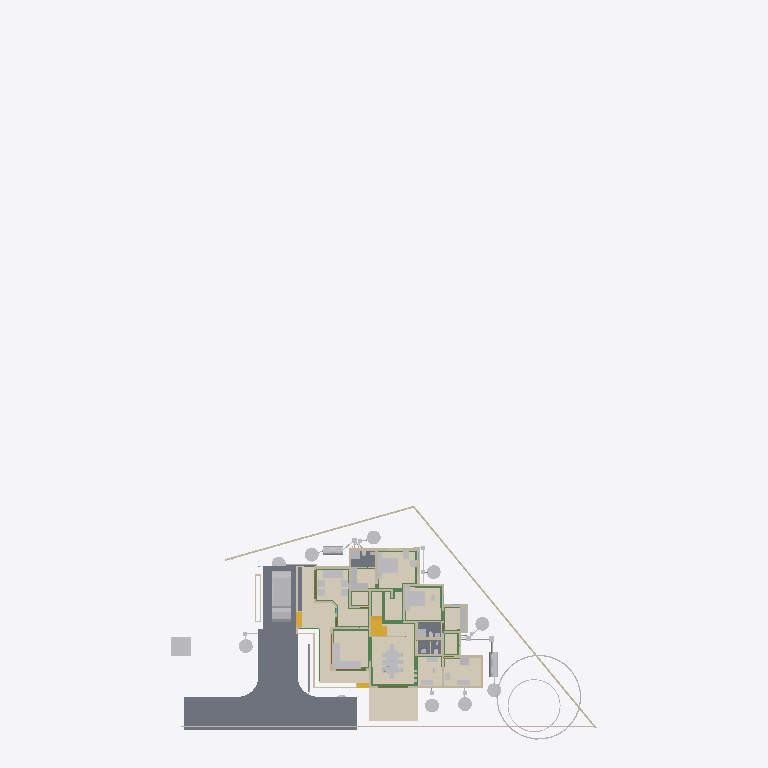
Plan cut of the same IFC building model at storey 'Footing' (level 0.00 m, cut at 1.40 m), seen from above with north up, elements coloured by IFC class (only those large enough to see are counted): 42 other elements (light grey), 32 walls (beige), 23 beams (green), 5 slabs (grey), 5 coverings (cream), 4 stair flights (yellow), 3 doors (brown). Cut surfaces are drawn darker.
Extent 43.3 m × 72.3 m × 25.5 m (x, y, z). Storeys (13): 00 at 0.00 m; AC at 0.00 m; Plumbing at 0.00 m; Footing at 0.00 m; Verandah at 0.00 m; GFWall at 0.00 m; schedule at 0.00 m; GF at 0.45 m; Electrical at 1.20 m; GFLintel at 2.55 m; FF at 3.60 m; FFLintel at 5.80 m; SF at 6.45 m. Elements (1159): 267 IfcWall, 186 IfcBeam, 126 IfcColumn, 112 IfcPipeSegment, 50 IfcFurniture, 46 IfcWindow, 45 IfcDoor, 42 IfcSwitchingDevice, 31 IfcLamp, 27 IfcSlab, 24 IfcOutlet, 21 IfcRailing.

HEADER;
FILE_DESCRIPTION(('ViewDefinition[DesignTransferView]'),'2;1');
FILE_NAME('AnilIFC.ifc','2025-10-20T15:36:18+05:30',('Arunarchitect','arunmr801@gmail.com'),('',''),'IfcOpenShell 0.8.3-post1','Bonsai 0.8.3-post1','Nobody');
FILE_SCHEMA(('IFC4X3'));
ENDSEC;
DATA;
#1=IFCPROJECT('0$WNUybvfAYORhaB4XNFsz',$,'My Project',$,$,$,$,(#14,#26),#9);
#30=IFCSITE('3M0IN1zgbAER3qQbvbHEyN',$,'My Site',$,$,#21593,$,$,$,$,$,$,$,$);
#2446=IFCSITE('1Q_c7uVcTCngKTLSlSECoW',$,'Site',$,$,#21603,#2459,$,$,$,$,$,$,$);
#36=IFCBUILDING('1$IA7hdqP7iPKszbJPMQXv',$,'AnilBuilding',$,$,#21598,$,$,$,$,$,$);
#42=IFCBUILDINGSTOREY('2kIwN_l2HEff17hxWulS$t',$,'00',$,$,#21448,$,$,$,$);
#96=IFCBUILDINGSTOREY('1ytHU9NMr9xuhR6nOuParS',$,'GF',$,$,#259126,$,$,$,$);
#113=IFCBUILDINGSTOREY('02Wk4pOKz6S8OjqfsSxw3f',$,'FF',$,$,#212981,$,$,$,$);
#12120=IFCBUILDINGSTOREY('30jjxh13H5ZfRPWBSBUv3P',$,'GFLintel',$,$,#205699,$,$,$,$);
#63201=IFCBUILDINGSTOREY('29$z2S3$n8RvRPKj7iW$sZ',$,'SF',$,$,#63429,$,$,$,$);
#254164=IFCBUILDINGSTOREY('0hSkQ7R7j6iwbn$mabHG_z',$,'AC',$,$,#254180,$,$,$,$);
#254475=IFCBUILDINGSTOREY('17e8_SOoX1N969VhM7p27j',$,'Plumbing',$,$,#254491,$,$,$,$);
#276300=IFCBUILDINGSTOREY('2Qmj$XeZb8nw_ZcmXcYRB7',$,'FFLintel',$,$,#276326,$,$,$,$);
#292157=IFCBUILDINGSTOREY('1BrinBLvn9VPZ2DwTGsjMK',$,'Footing',$,$,#292173,$,$,$,$);
#293765=IFCBUILDINGSTOREY('3pVexKP5P8iukW5Nd8aFrc',$,'Verandah',$,$,#293781,$,$,$,$);
#297723=IFCBUILDINGSTOREY('2pr7wGpJ56cP6TafPwDVS2',$,'GFWall',$,$,#297739,$,$,$,$);
#310266=IFCBUILDINGSTOREY('1nR_hxgln2egxOZBXRaUnL',$,'schedule',$,$,#310282,$,$,$,$);
#316611=IFCBUILDINGSTOREY('2LRAlnEnr8vBpshAssS5bz',$,'Electrical',$,$,#318048,$,$,$,$);
#102656=IFCSLAB('0PC2wOFKfA58MASSpvqWe1',$,'Slab',$,$,#260181,#102677,$,$);
#262073=IFCCOVERING('30fSC4O5j3CB$Dk5H7lFs0',$,'Covering.002',$,$,#351506,#262087,$,$);
#277722=IFCCOVERING('2qKwhCDGX0KgYMPSj_J_bq',$,'Covering.001',$,$,#277771,#277738,$,$);
#277772=IFCCOVERING('3MYM6S3Jf0_O8wl3_PMk7D',$,'Covering.001',$,$,#277855,#277788,$,$);
#97782=IFCSLAB('2H_RNqbb95NBqUBEz4KwU3',$,'Slab',$,$,#297238,#97803,$,$);
#9759=IFCVEHICLE('1oADfEVWn0tPCUY0EM8eBG',$,'Vehicle',$,$,#44509,#9791,$,$);
#14987=IFCWALL('3QvJTaeo13jR4q00Btfvpq',$,'Wall',$,$,#70690,#14998,$,$);
#15105=IFCWALL('2$tbsWQJT3PftHdFdSZRzF',$,'Wall',$,$,#299408,#15116,$,$);
#245824=IFCEARTHWORKSCUT('3BB3EOeNDBbh3wKPIfxmm_',$,'test',$,$,#245839,#245834,$,.BASE_EXCAVATION.);
#342427=IFCCOVERING('3Ja9gY2aD49xtrU4yyEjR$',$,'Covering',$,$,#342466,#342438,$,$);
#25612=IFCFURNITURE('2akChVyKvEohXfhOaKw10T',$,'Furniture',$,$,#259196,#25644,$,$);
#14884=IFCWALL('0MuvIxI8bFFxmzWw1hEsL7',$,'Wall',$,$,#70633,#14890,$,$);
#76381=IFCGEOGRAPHICELEMENT('2pfiLi3vv79x_8U6RE3CYp',$,'GeographicElement',$,$,#76413,#76449,$,$);
#25270=IFCFURNITURE('1LH09B9mjBF9cFS_bJydOX',$,'Furniture',$,$,#332405,#25301,$,$);
#18777=IFCFURNITURE('1aP3zeWsL0ZQXEuRipuWXs',$,'Furniture',$,$,#331035,#328914,$,$);
#260886=IFCSLAB('0bDQP6tcn4Og7Qe7jnH8Ym',$,'Slab',$,$,#297213,#260897,$,$);
#306840=IFCFURNITURE('36fJsTb99Eyh2vWH1pKTwS',$,'Furniture',$,$,#342541,#306839,$,$);
#261115=IFCSLAB('22RkFxv3DEL8I9nMeh78Jw',$,'Slab',$,$,#297178,#261126,$,$);
#341357=IFCCOVERING('3467yPte9AhfGrgxN2c88g',$,'Covering',$,$,#367991,#341372,$,$);
#261084=IFCSLAB('2seLeMeHD9zgkmalz8MFZW',$,'Slab',$,$,#297173,#261095,$,$);
#188=IFCWALL('1PzxetMNn7avsyHCxKbrs1',$,'Wall',$,$,#297940,#199,$,$);
#153032=IFCBEAM('0Lg9H3X11CLvuYUlttgRuM',$,'Beam',$,$,#293039,#153043,$,$);
#604=IFCWALL('0vQHFjq6DDjRfeuf4$xxQH',$,'Wall',$,$,#297780,#615,$,$);
#17628=IFCFURNITURE('17qZxJfnjAUwxgeyWuttn3',$,'Furniture',$,$,#259161,#17627,$,$);
#351490=IFCSTAIRFLIGHT('3EppzatP9FdO4c4AJZih_4',$,'StairFlight',$,$,#351501,#351489,$,3,2,0.149999996026357,0.100000001490116,.STRAIGHT.);
#284019=IFCTANK('3qRYh8yDL4d9WNkul5R4RQ',$,'Tank',$,$,#284038,#284188,$,$);
#255038=IFCWASTETERMINAL('3rfLcqKxX4Kf8swMGSeBcG',$,'WasteTerminal',$,$,#255070,#255049,$,$);
#255278=IFCWASTETERMINAL('286XWqxB1CQORdGIeRnK4U',$,'WasteTerminal',$,$,#255413,#255289,$,$);
#255010=IFCWASTETERMINAL('04n5z4SPz4qQLjx2oBzJTv',$,'WasteTerminal',$,$,#255037,#255021,$,$);
#280437=IFCWASTETERMINAL('0ACW8ZK3T9sgaU1NqdioGs',$,'WasteTerminal',$,$,#280464,#280448,$,$);
#309740=IFCWASTETERMINAL('2jDW2cXYnE$OMVBI7YaoBX',$,'WasteTerminal',$,$,#309805,#309751,$,$);
#309763=IFCWASTETERMINAL('0oHg7IQh15MB6n5T8_C62Y',$,'WasteTerminal',$,$,#309810,#309774,$,$);
#280652=IFCWASTETERMINAL('2_588ThEj9XPXM8Y8EhZzP',$,'WasteTerminal',$,$,#280694,#280663,$,$);
#299=IFCWALL('3YOHcsAdT3PO$57Bo2wlO0',$,'Wall',$,$,#297765,#310,$,$);
#25314=IFCFURNITURE('0Rgq7HzdzEhvU_dNff47Wu',$,'Furniture',$,$,#259191,#25343,$,$);
#309811=IFCWASTETERMINAL('2uVJUZjwn0LwzRVFqSxTma',$,'WasteTerminal',$,$,#309853,#309822,$,$);
#74869=IFCGEOGRAPHICELEMENT('3qyTpdBrLCaxCPBVEhKmZp',$,'GeographicElement',$,$,#76320,#74901,$,$);
#284039=IFCTANK('1p025r55j11QhHfJRz6BGC',$,'Tank',$,$,#309800,#284052,$,$);
#149790=IFCBEAM('1a$n3x3YjFg97HuR3xHsyR',$,'Beam',$,$,#292629,#149801,$,$);
#516=IFCWALL('0kHakQ$Fb8lPUKd_GxCfr6',$,'Wall',$,$,#297810,#527,$,$);
#10353=IFCSTAIRFLIGHT('2Zm0rZgTbDdgxMEp5bq$9_',$,'StairFlight',$,$,#341864,#10385,$,10,9,0.172699999809265,0.150000005960464,.STRAIGHT.);
#25122=IFCFURNITURE('0eMwo17SHA2AtkijqvowIK',$,'Furniture',$,$,#259281,#25153,$,$);
#57461=IFCWALL('22p$gjPlf4_fmH50hLiwEg',$,'Wall',$,$,#165724,#57472,$,$);
#280465=IFCWASTETERMINAL('1uBGk1gxzE9hTrqFRynQQB',$,'WasteTerminal',$,$,#280637,#280476,$,$);
#699=IFCWALL('1YEXD_311BPxR14yKIlEMz',$,'Wall',$,$,#297745,#710,$,$);
#423=IFCWALL('1yZ5GwNe15fArSzrc3cNGE',$,'Wall',$,$,#298005,#434,$,$);
#130=IFCWALL('04CHTr6Lj4wPvBnmyPYJ6Z',$,'Wall',$,$,#297815,#138,$,$);
#154183=IFCBEAM('0Yihe8znn258ntGVME035D',$,'Beam',$,$,#292524,#154194,$,$);
#36450=IFCWALL('1bzvSivc55Gu6ANT5eBo$k',$,'Wall',$,$,#328679,#36462,$,$);
#209645=IFCBEAM('33d3d9YYb0d9QQ2WCwOwLo',$,'Beam',$,$,#298212,#209656,$,$);
#454=IFCWALL('1cEUYXkQ18g8A2AkmtiTwk',$,'Wall',$,$,#297855,#465,$,$);
#268=IFCWALL('2RgLl6fRz15frDI_PC4t9e',$,'Wall',$,$,#297990,#279,$,$);
#252257=IFCPIPESEGMENT('1RqUWIGuv25gO4msIGhaL6',$,'PipeSegment',$,$,#309969,#252291,$,.FLEXIBLESEGMENT.);
#154273=IFCBEAM('1XRnEmK9H0BQ9w5Vz4gh4C',$,'Beam',$,$,#292359,#154284,$,$);
#153666=IFCBEAM('0MIPwZEUXATv$BBWagWbD4',$,'Beam',$,$,#292534,#153677,$,$);
#6545=IFCSTAIRFLIGHT('3mjK21MVj5Wxp88atmNL9l',$,'StairFlight',$,$,#60989,#6544,$,2,1,0.150000005960464,0.25,.STRAIGHT.);
#25161=IFCFURNITURE('3ia0j471fEl9_3EcPDtlMf',$,'Furniture',$,$,#259186,#29497,$,$);
#59003=IFCWALL('0QbKQ4QwXCE91xtueIIBH_',$,'Wall',$,$,#165935,#59014,$,$);
#154500=IFCBEAM('080XFfqrn6FfLsy8Inj5Im',$,'Beam',$,$,#292579,#154511,$,$);
#29358=IFCWALL('3U3_2IE6LES8tAXzbZT3By',$,'Wall',$,$,#297965,#29370,$,$);
#1217=IFCWALL('2Q5YCkzor9Ngjftvgr0hJV',$,'Wall',$,$,#297770,#1228,$,$);
#842=IFCWALL('3BP$Kj7eL8rfLzufr5wfXy',$,'Wall',$,$,#297980,#853,$,$);
#23313=IFCSANITARYTERMINAL('2AQwLasl50KvvqUmlCa0I7',$,'SanitaryTerminal',$,$,#260441,#23345,$,$);
#25356=IFCSANITARYTERMINAL('0DGlzq0Xv7KwIjCvA14zlk',$,'SanitaryTerminal',$,$,#260511,#25369,$,$);
#1440=IFCWALL('3GLM2Z4Pf1HOc7RaVPeooN',$,'Wall',$,$,#350515,#1451,$,$);
#82229=IFCWALL('1dZywMfXH8hBJcwgdnriym',$,'Wall',$,$,#297825,#82266,$,$);
#85080=IFCELECTRICAPPLIANCE('3r3ymMflv8O8jCD$O86PPW',$,'ElectricAppliance',$,$,#368608,#85111,$,$);
#1657=IFCWALL('1k5DFfksL0DBm8B9dpCj$F',$,'Wall',$,$,#297920,#1668,$,$);
#222626=IFCBEAM('0rFvcNLZ9CSuFVM_t9qACn',$,'Beam',$,$,#292444,#222637,$,$);
#252367=IFCPIPESEGMENT('0njwPSPkTE69uuxWTTWEwq',$,'PipeSegment',$,$,#254797,#252401,$,.FLEXIBLESEGMENT.);
#15970=IFCSTAIRFLIGHT('1zHrWCwoH2Gge8QEURBHHz',$,'StairFlight',$,$,#21483,#16200,$,2,1,0.150000005960464,0.25,.STRAIGHT.);
#19988=IFCWALL('1w6VKMxRj2hObZ_QLhIAvk',$,'Wall',$,$,#297910,#19999,$,$);
#305034=IFCFURNITURE('2HG$ZtyK9DS8mUgIARljZX',$,'Furniture',$,$,#368016,#305049,$,$);
#22162=IFCFURNITURE('1HAj9Qqb15fxKqqLnUY5tx',$,'Furniture',$,$,#259171,#22194,$,$);
#22214=IFCFURNITURE('0KTzOcFqX39OX7TZqBe6XZ',$,'Furniture',$,$,#259176,#22227,$,$);
#238580=IFCSANITARYTERMINAL('1Z8TkyZjD51erRHz0hnI0S',$,'SanitaryTerminal',$,$,#343695,#238593,$,$);
#142688=IFCBEAM('3jWxCzRf90ZA$ozhyG4v$5',$,'Beam',$,$,#292509,#142699,$,$);
#48854=IFCBEAM('3U47t32W1D9x3RIjIi17rc',$,'Beam',$,$,#259331,#48865,$,$);
#392=IFCWALL('3Qya9ZYJP97B1xsfIiUBer',$,'Wall',$,$,#297960,#403,$,$);
#143319=IFCBEAM('0V9DhTkjr258F91gdhn0vo',$,'Beam',$,$,#292479,#143330,$,$);
#1892=IFCWALL('2btlAvQzb6KvChKkPyT1tL',$,'Wall',$,$,#298065,#1903,$,$);
#22327=IFCFURNITURE('2JUXPztkjFqBln5k4xn9m1',$,'Furniture',$,$,#259166,#22340,$,$);
#22355=IFCFURNITURE('1ER_YDI7H04eJegewwbPZx',$,'Furniture',$,$,#259181,#22368,$,$);
#22388=IFCFURNITURE('31n1J_$I57pu5jDAm8k1r8',$,'Furniture',$,$,#259296,#22401,$,$);
#152267=IFCBEAM('0fm6yBtbr6jhrDshJ366vP',$,'Beam',$,$,#292179,#152278,$,$);
#22421=IFCFURNITURE('2zy8cDFfn09g6xCglxdYzf',$,'Furniture',$,$,#259301,#22434,$,$);
#149583=IFCBEAM('0jjyRdsLz72vam6tv77R1y',$,'Beam',$,$,#292904,#149594,$,$);
#1756=IFCWALL('1k48VKPdv0Vg_oNqsf$EZh',$,'Wall',$,$,#298060,#1767,$,$);
#220591=IFCWALL('3GMSJZXA14vBkb5sJHOMvl',$,'Wall',$,$,#298035,#220628,$,$);
#38948=IFCWALL('0ipxxeBA962ABePks$Jpav',$,'Wall',$,$,#166017,#38979,$,$);
#150465=IFCBEAM('3oiz4vW992SAq93f3Yx8gc',$,'Beam',$,$,#292439,#150476,$,$);
#73000=IFCWALL('3z7g50jMX4Rh8$1_kKCMxL',$,'Wall',$,$,#165780,#73011,$,$);
#153439=IFCBEAM('3k4QZ9NhjDhQ7yUu3SdSim',$,'Beam',$,$,#292959,#153450,$,$);
#57537=IFCWALL('0RVWYaWSX1oeXNJZV9D28p',$,'Wall',$,$,#165897,#57548,$,$);
#113194=IFCWALL('1WVu$Hs8fEuOKpLmv8LTuy',$,'Wall',$,$,#298025,#113205,$,$);
#154605=IFCBEAM('3Jo_BB1Jn9lP79LVAgbguH',$,'Beam',$,$,#293009,#154616,$,$);
#149293=IFCBEAM('3WpXXyyJTEoeL1dkWbPu3Q',$,'Beam',$,$,#292589,#149304,$,$);
#304848=IFCFURNITURE('3vLfozTs56VO9aa8nlCLc4',$,'Furniture',$,$,#304899,#304863,$,$);
#248712=IFCDISTRIBUTIONCHAMBERELEMENT('3YPEoztXbA9geg6S_$dB01',$,'DistributionChamberElement',$,$,#309843,#248725,$,$);
#153761=IFCBEAM('0JE0A_M8D9_egBrIEG$q7Y',$,'Beam',$,$,#292859,#153772,$,$);
#368017=IFCELECTRICAPPLIANCE('0mfaMXaQD0IAUjg5OiJCQx',$,'ElectricAppliance',$,$,#368613,#368306,$,$);
#150004=IFCBEAM('0Wq3PonavD4woKKxMkERIJ',$,'Beam',$,$,#292699,#150015,$,$);
#150491=IFCBEAM('2osefDFyT39RvPBFJKNEEC',$,'Beam',$,$,#292939,#150502,$,$);
#351163=IFCWALL('2zhWBsvuH7CvvQjAQ0cXt9',$,'Wall',$,$,#351221,#351162,$,$);
#202652=IFCBEAM('2dpWw$1ijB2hyQRYzBJDTk',$,'Beam',$,$,#292324,#202663,$,$);
#945=IFCWALL('3f0b5i_z5A1wo_s5RrCXKn',$,'Wall',$,$,#297870,#956,$,$);
#144803=IFCBEAM('2OuRUCzhHE8fZp3WokZlnr',$,'Beam',$,$,#292319,#144814,$,$);
#142134=IFCBEAM('14qZT0W4L2H8jVZf6E8d6q',$,'Beam',$,$,#293014,#142145,$,$);
#12250=IFCDOOR('2BRBKprhj7ox11yrDLu5ws',$,'Door',$,$,#347493,#36046,'14',$,$,$,$,$);
#246447=IFCDISTRIBUTIONCHAMBERELEMENT('20xH3CzrT2FQRYxMcWb88O',$,'DistributionChamberElement',$,$,#254857,#246460,$,$);
#248693=IFCDISTRIBUTIONCHAMBERELEMENT('1$jVvaEZ9EAAI$Eo1I7z1v',$,'DistributionChamberElement',$,$,#309838,#248706,$,$);
#252998=IFCDISTRIBUTIONCHAMBERELEMENT('2tOGDYxxD48BmFsFs$LazS',$,'DistributionChamberElement',$,$,#254837,#253011,$,$);
#345679=IFCDOOR('2bedH1PezAq81aXx68$$D5',$,'Door',$,$,#346937,#345687,$,$,$,$,$,$);
#345601=IFCDOOR('1iZkmp$6H4KOx_6AYWPvEY',$,'Door',$,$,#346910,#364572,$,$,$,$,$,$);
ENDSEC;
